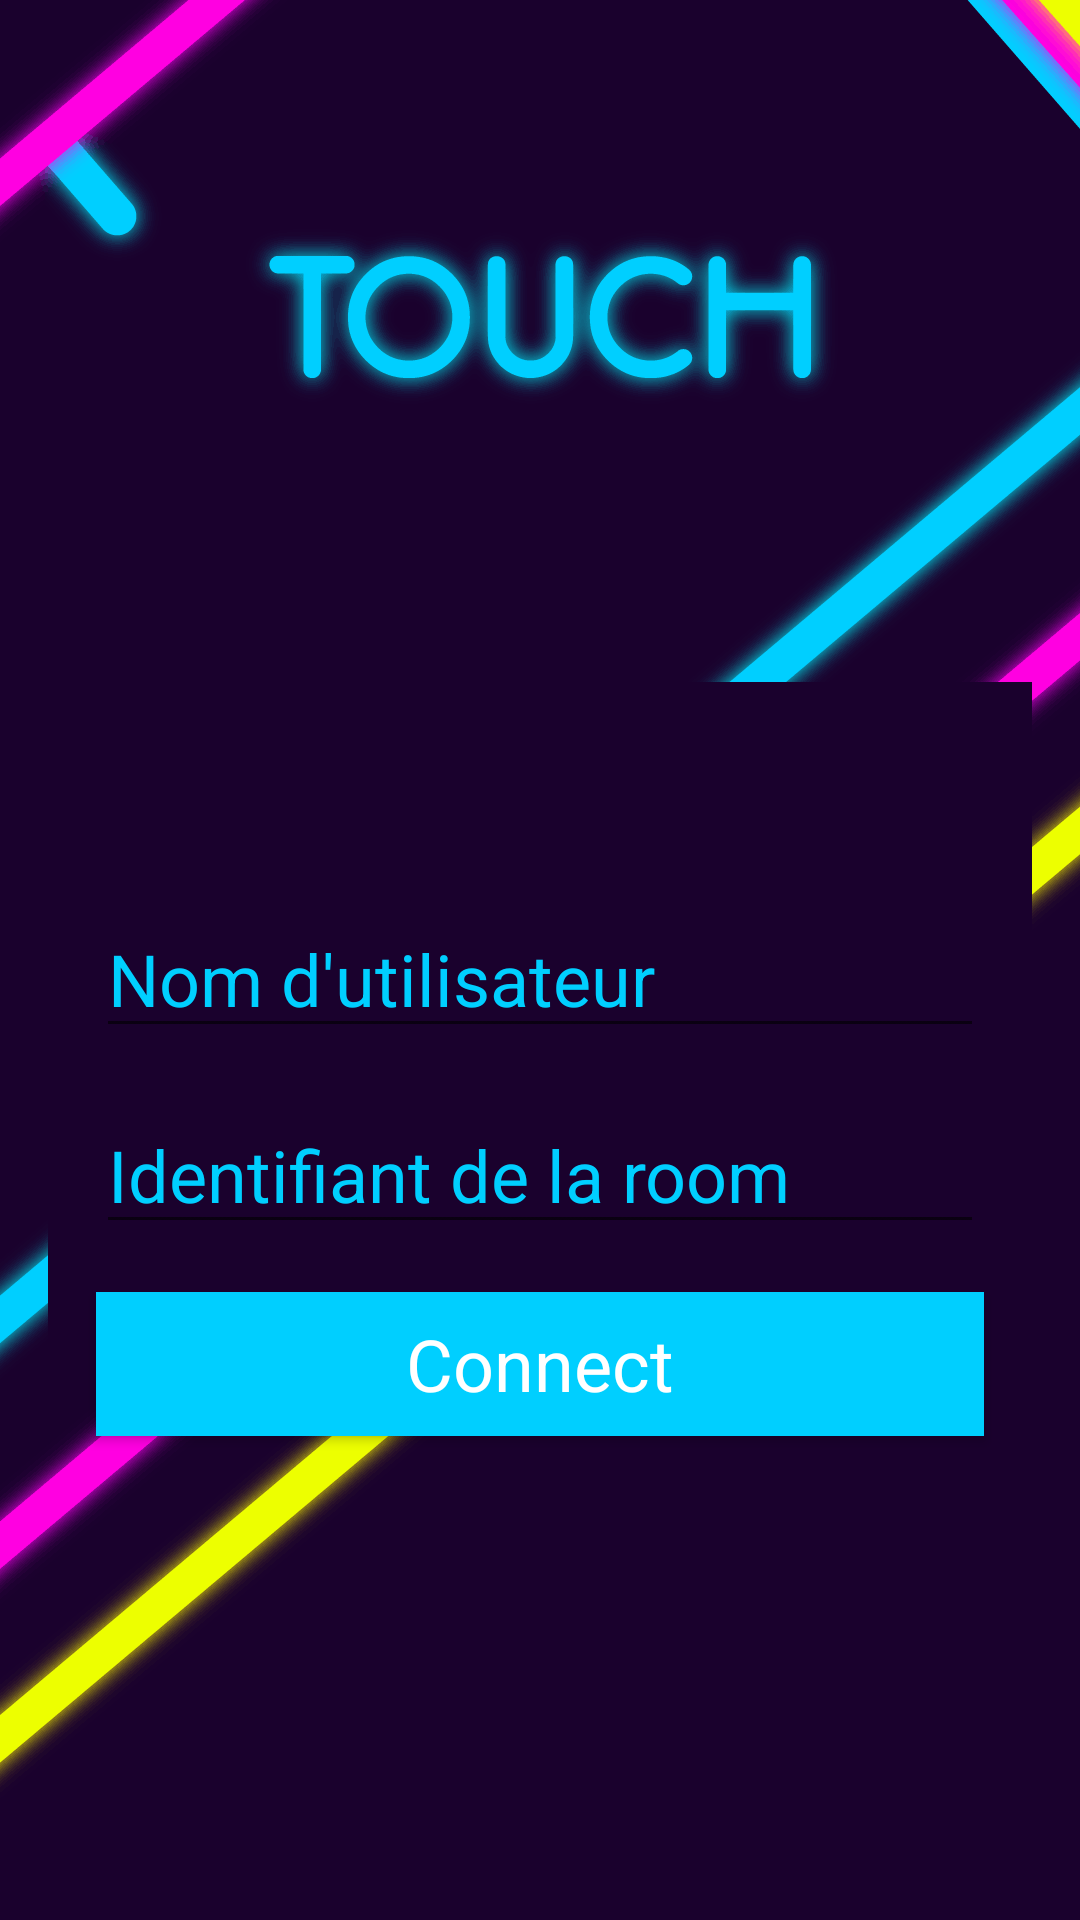

Layout XML and referenced resources for this Android screen:
<!-- AndroidManifest.xml: application theme GameTheme -->
<!-- res/layout/fragment_login.xml -->
<?xml version="1.0" encoding="utf-8"?>
<android.support.constraint.ConstraintLayout xmlns:android="http://schemas.android.com/apk/res/android"
    xmlns:app="http://schemas.android.com/apk/res-auto"
    xmlns:tools="http://schemas.android.com/tools"
    android:layout_width="match_parent"
    android:layout_height="match_parent"
    tools:context=".Login">

    <ImageView
        android:id="@+id/bg_img"
        android:layout_width="0dp"
        android:layout_height="0dp"
        android:contentDescription="@string/bg_img"
        android:scaleType="fitCenter"
        android:src="@drawable/background_login"
        app:layout_constraintBottom_toBottomOf="parent"
        app:layout_constraintEnd_toEndOf="parent"
        app:layout_constraintHorizontal_bias="0.0"
        app:layout_constraintStart_toStartOf="parent"
        app:layout_constraintTop_toTopOf="parent"
        app:layout_constraintVertical_bias="0.0"
        />

    <View
        android:id="@+id/view"
        android:layout_width="0dp"
        android:layout_height="228dp"
        android:layout_marginStart="16dp"
        android:layout_marginLeft="16dp"
        android:layout_marginTop="8dp"
        android:layout_marginEnd="16dp"
        android:layout_marginRight="16dp"
        android:background="#1A012D"
        app:layout_constraintBottom_toBottomOf="parent"
        app:layout_constraintEnd_toEndOf="parent"
        app:layout_constraintHorizontal_bias="0.0"
        app:layout_constraintStart_toStartOf="parent"
        app:layout_constraintTop_toTopOf="parent"
        app:layout_constraintVertical_bias="0.543" />

    <EditText
        android:id="@+id/username"
        android:layout_width="match_parent"
        android:layout_height="wrap_content"
        android:layout_marginStart="32dp"
        android:layout_marginLeft="32dp"
        android:layout_marginTop="300dp"
        android:layout_marginEnd="32dp"
        android:layout_marginRight="32dp"
        android:ems="10"
        android:hint="@string/username_hint"
        android:inputType="textPersonName"
        android:textAppearance="@style/TextAppearance.AppCompat"
        android:textColor="@color/blueNeon"
        android:textColorHint="@color/blueNeon"
        android:textSize="24sp"
        app:layout_constraintEnd_toEndOf="parent"
        app:layout_constraintHorizontal_bias="1.0"
        app:layout_constraintStart_toStartOf="parent"
        app:layout_constraintTop_toTopOf="parent"
        tools:ignore="Autofill" />

    <EditText
        android:id="@+id/room_id"
        android:layout_width="match_parent"
        android:layout_height="wrap_content"
        android:layout_marginStart="32dp"
        android:layout_marginLeft="32dp"
        android:layout_marginTop="16dp"
        android:layout_marginEnd="32dp"
        android:layout_marginRight="32dp"
        android:ems="10"
        android:hint="@string/room_id_txt"
        android:inputType="textCapCharacters"
        android:textAppearance="@style/TextAppearance.AppCompat"
        android:textColor="@color/blueNeon"
        android:textColorHint="@color/blueNeon"
        android:textSize="24sp"
        app:layout_constraintEnd_toEndOf="parent"
        app:layout_constraintHorizontal_bias="0.0"
        app:layout_constraintStart_toStartOf="parent"
        app:layout_constraintTop_toBottomOf="@+id/username"
        tools:ignore="Autofill" />

    <Button
        android:id="@+id/btn_connect"
        style="@style/Widget.AppCompat.Button"
        android:layout_width="match_parent"
        android:layout_height="wrap_content"
        android:layout_marginStart="32dp"
        android:layout_marginLeft="32dp"
        android:layout_marginTop="16dp"
        android:layout_marginEnd="32dp"
        android:layout_marginRight="32dp"
        android:background="@color/blueNeon"
        android:text="@string/btn_connect"
        android:textAppearance="@style/TextAppearance.AppCompat"
        android:textColor="@color/white"
        android:textSize="24sp"
        app:layout_constraintEnd_toEndOf="parent"
        app:layout_constraintHorizontal_bias="0.0"
        app:layout_constraintStart_toStartOf="parent"
        app:layout_constraintTop_toBottomOf="@+id/room_id" />

</android.support.constraint.ConstraintLayout>
<!-- resources referenced by this layout -->
<resources>
  <color name="blueNeon">#00CFFF</color>
  <color name="white">#FFFFFF</color>
  <!-- drawable background_login: png bitmap (drawable, 39016 bytes) -->
  <string name="bg_img">Background Image</string>
  <string name="btn_connect">Connect</string>
  <string name="room_id_txt">Identifiant de la room</string>
  <string name="username_hint">Nom d\'utilisateur</string>
  <style name="GameTheme" parent="Theme.AppCompat.Light.DarkActionBar">
          
          <item name="colorPrimary">@color/colorPrimary</item>
          <item name="colorPrimaryDark">@color/colorPrimaryDark</item>
          <item name="colorAccent">@color/colorAccent</item>
          <item name="android:windowNoTitle">true</item>
          <item name="android:windowActionBar">false</item>
          <item name="android:windowFullscreen">true</item>
          <item name="android:windowContentOverlay">@null</item>
      </style>
  <color name="colorPrimary">#00FFBB</color>
  <color name="colorPrimaryDark">#00574B</color>
  <color name="colorAccent">#FFFFFF</color>
</resources>
